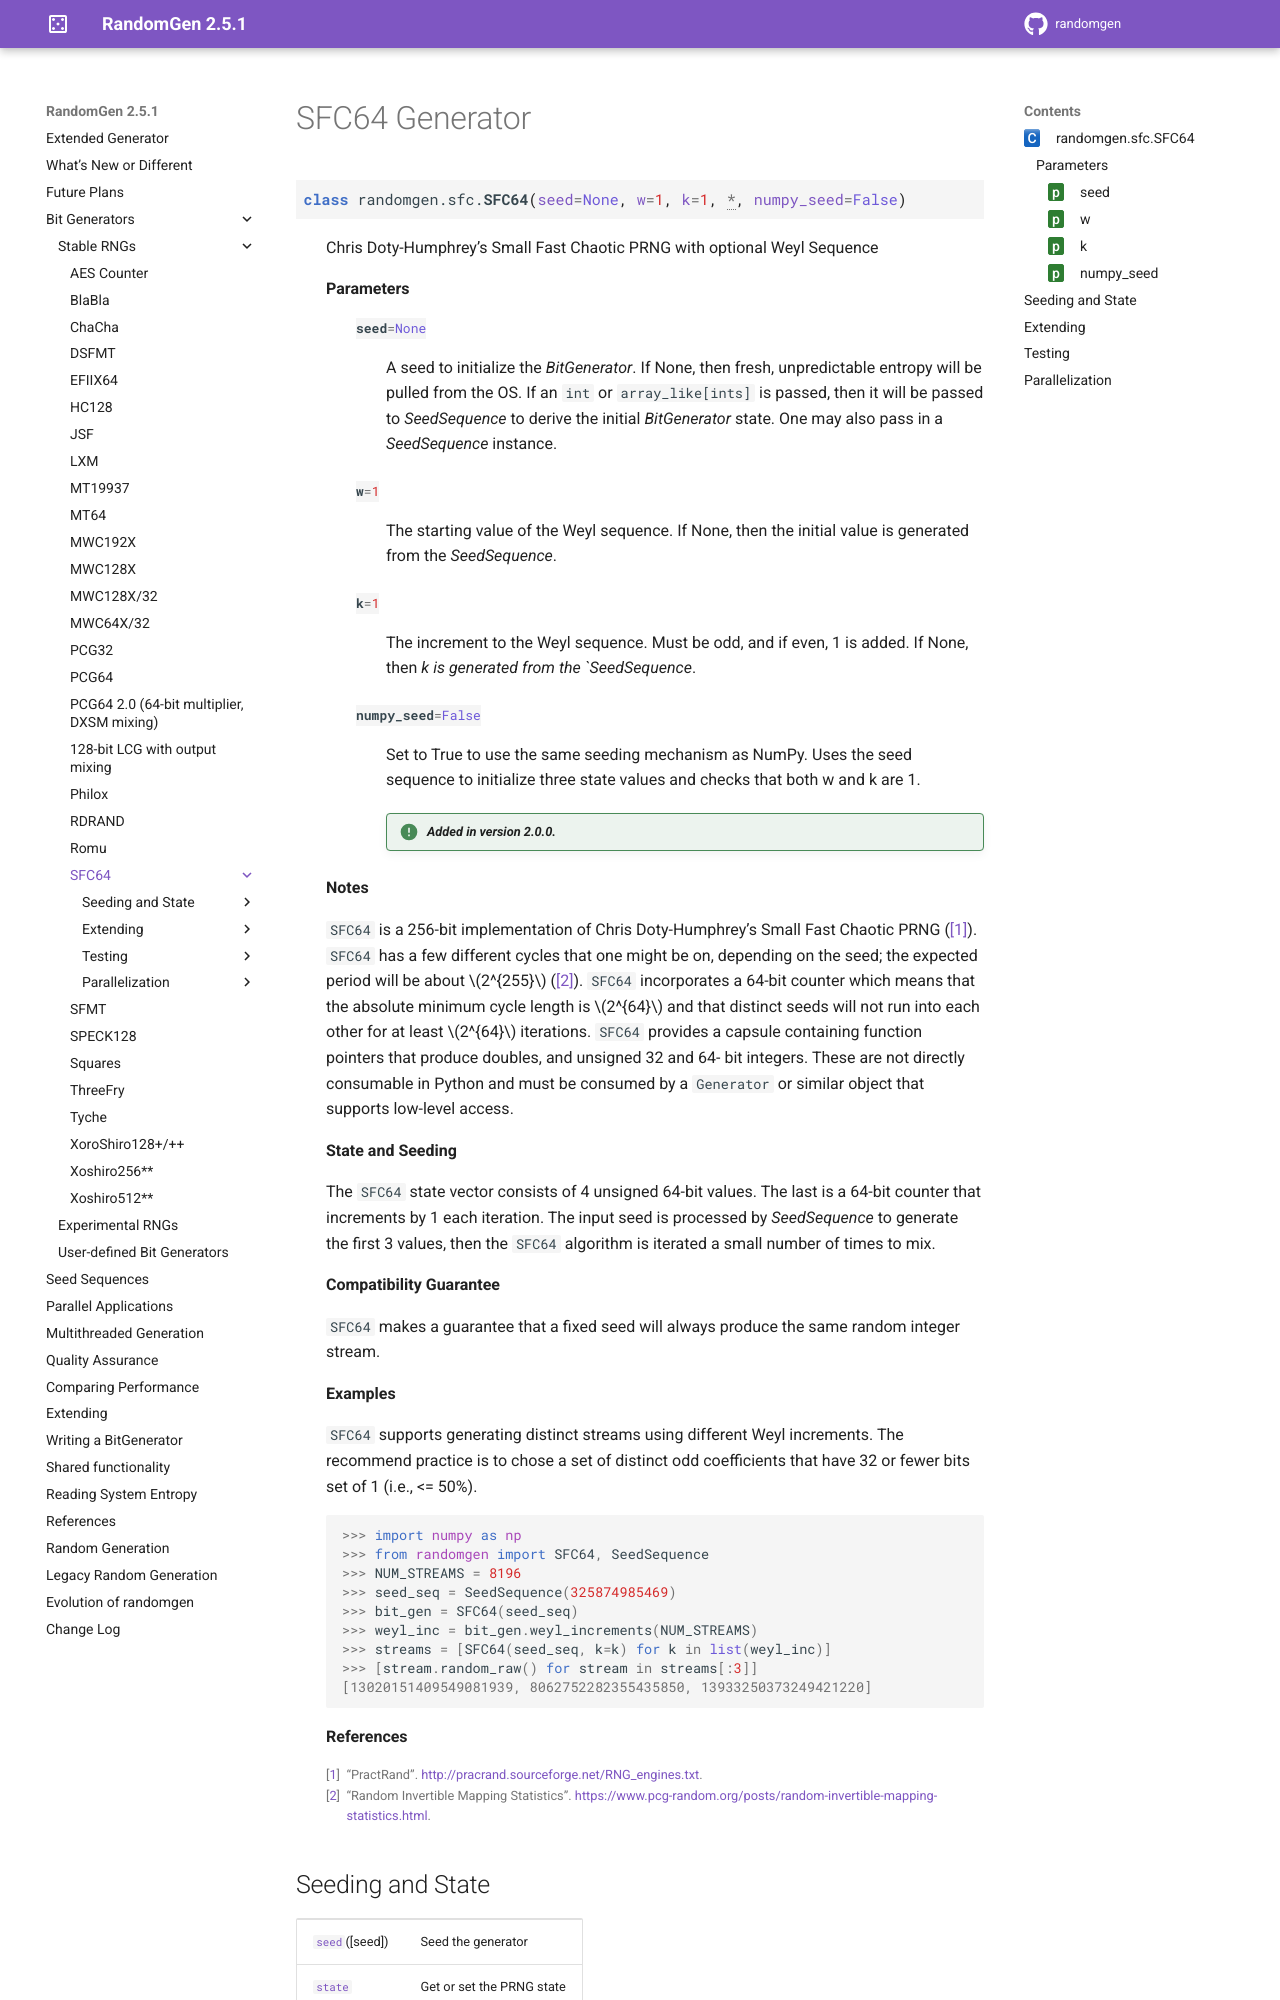

repository: bashtage/randomgen · page: bit_generators/sfc.html · generator: sphinx

SFC64 Generator
---------------

.. module:: randomgen.sfc

.. currentmodule:: randomgen.sfc

.. autoclass:: SFC64

Seeding and State
=================

.. autosummary::
   :toctree: generated/

   ~SFC64.seed
   ~SFC64.state

Extending
=========
.. autosummary::
   :toctree: generated/

   ~SFC64.cffi
   ~SFC64.ctypes
